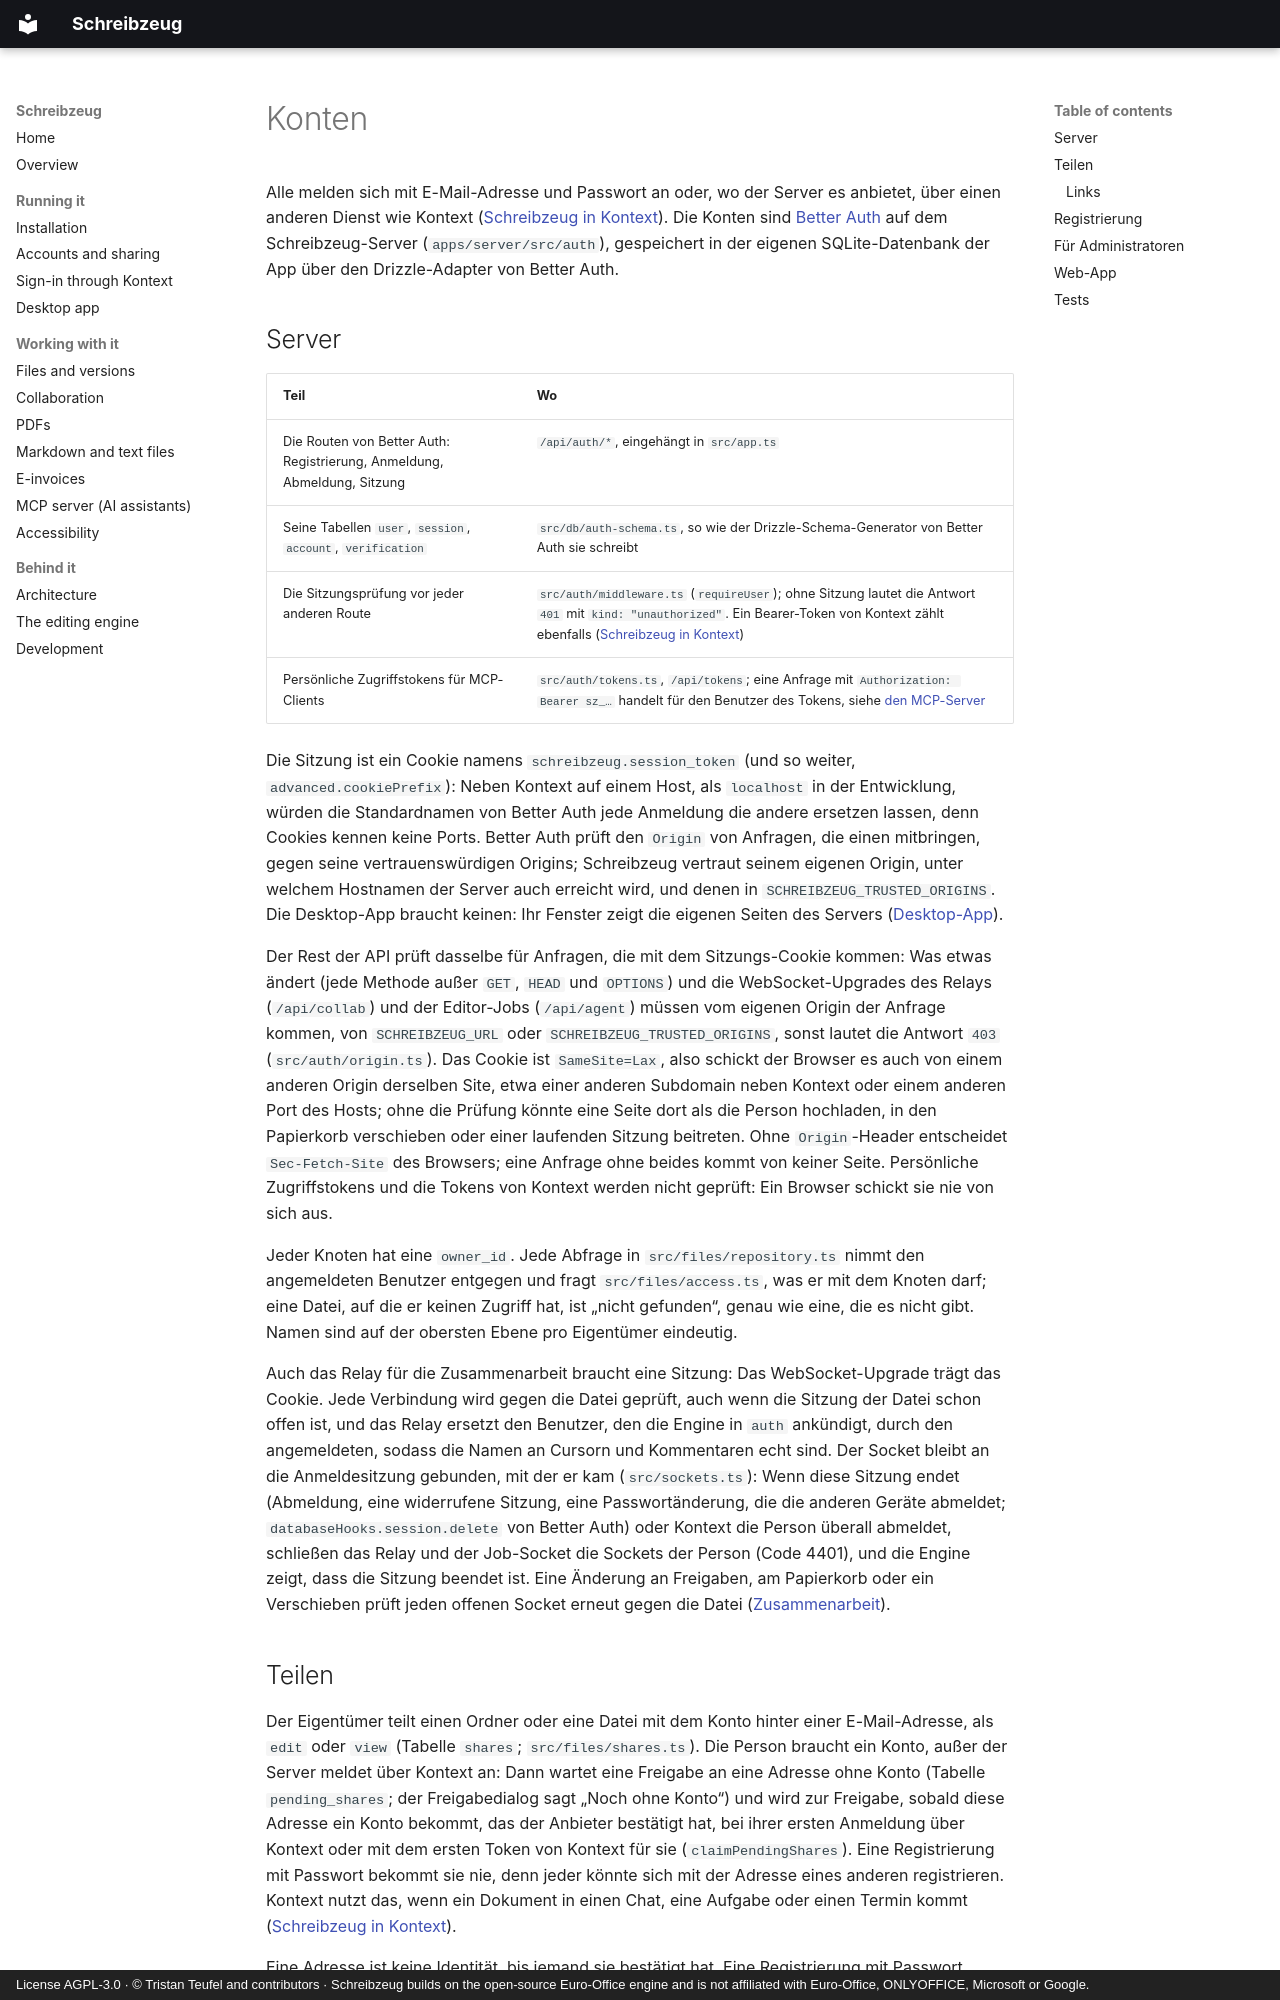

repository: firsttris/schreibzeug · page: accounts.de.html · generator: mkdocs · copyright: License AGPL-3.0 · © Tristan Teufel and contributors · Schreibzeug builds on the open-source Euro-Office engine and is not affiliated with Euro-Office, ONLYOFFICE, Microsoft or Google.

# Konten { #accounts }

Alle melden sich mit E-Mail-Adresse und Passwort an oder, wo der Server es anbietet, über einen
anderen Dienst wie Kontext ([Schreibzeug in Kontext](kontext.md)). Die Konten sind
[Better Auth](https://www.better-auth.com/) auf dem Schreibzeug-Server (`apps/server/src/auth`),
gespeichert in der eigenen SQLite-Datenbank der App über den Drizzle-Adapter von Better Auth.

## Server { #server }

| Teil | Wo |
|---|---|
| Die Routen von Better Auth: Registrierung, Anmeldung, Abmeldung, Sitzung | `/api/auth/*`, eingehängt in `src/app.ts` |
| Seine Tabellen `user`, `session`, `account`, `verification` | `src/db/auth-schema.ts`, so wie der Drizzle-Schema-Generator von Better Auth sie schreibt |
| Die Sitzungsprüfung vor jeder anderen Route | `src/auth/middleware.ts` (`requireUser`); ohne Sitzung lautet die Antwort `401` mit `kind: "unauthorized"`. Ein Bearer-Token von Kontext zählt ebenfalls ([Schreibzeug in Kontext](kontext.md#tokens-from-kontext)) |
| Persönliche Zugriffstokens für MCP-Clients | `src/auth/tokens.ts`, `/api/tokens`; eine Anfrage mit `Authorization: Bearer sz_…` handelt für den Benutzer des Tokens, siehe [den MCP-Server](mcp.md#access-tokens) |

Die Sitzung ist ein Cookie namens `schreibzeug.session_token` (und so weiter,
`advanced.cookiePrefix`): Neben Kontext auf einem Host, als `localhost` in der Entwicklung, würden
die Standardnamen von Better Auth jede Anmeldung die andere ersetzen lassen, denn Cookies kennen
keine Ports. Better Auth prüft den `Origin` von Anfragen, die einen mitbringen, gegen seine
vertrauenswürdigen Origins; Schreibzeug vertraut seinem eigenen Origin, unter welchem Hostnamen der
Server auch erreicht wird, und denen in `SCHREIBZEUG_TRUSTED_ORIGINS`. Die Desktop-App braucht
keinen: Ihr Fenster zeigt die eigenen Seiten des Servers ([Desktop-App](desktop.md#how-it-fits-together)).

Der Rest der API prüft dasselbe für Anfragen, die mit dem Sitzungs-Cookie kommen: Was etwas ändert
(jede Methode außer `GET`, `HEAD` und `OPTIONS`) und die WebSocket-Upgrades des Relays
(`/api/collab`) und der Editor-Jobs (`/api/agent`) müssen vom eigenen Origin der Anfrage kommen,
von `SCHREIBZEUG_URL` oder `SCHREIBZEUG_TRUSTED_ORIGINS`, sonst lautet die Antwort `403`
(`src/auth/origin.ts`). Das Cookie ist `SameSite=Lax`, also schickt der Browser es auch von einem
anderen Origin derselben Site, etwa einer anderen Subdomain neben Kontext oder einem anderen Port
des Hosts; ohne die Prüfung könnte eine Seite dort als die Person hochladen, in den Papierkorb
verschieben oder einer laufenden Sitzung beitreten. Ohne `Origin`-Header entscheidet
`Sec-Fetch-Site` des Browsers; eine Anfrage ohne beides kommt von keiner Seite. Persönliche
Zugriffstokens und die Tokens von Kontext werden nicht geprüft: Ein Browser schickt sie nie von
sich aus.

Jeder Knoten hat eine `owner_id`. Jede Abfrage in `src/files/repository.ts` nimmt den angemeldeten
Benutzer entgegen und fragt `src/files/access.ts`, was er mit dem Knoten darf; eine Datei, auf die
er keinen Zugriff hat, ist „nicht gefunden“, genau wie eine, die es nicht gibt. Namen sind auf der
obersten Ebene pro Eigentümer eindeutig.

Auch das Relay für die Zusammenarbeit braucht eine Sitzung: Das WebSocket-Upgrade trägt das Cookie.
Jede Verbindung wird gegen die Datei geprüft, auch wenn die Sitzung der Datei schon offen ist, und
das Relay ersetzt den Benutzer, den die Engine in `auth` ankündigt, durch den angemeldeten, sodass
die Namen an Cursorn und Kommentaren echt sind. Der Socket bleibt an die Anmeldesitzung gebunden,
mit der er kam (`src/sockets.ts`): Wenn diese Sitzung endet (Abmeldung, eine widerrufene Sitzung,
eine Passwortänderung, die die anderen Geräte abmeldet; `databaseHooks.session.delete` von Better
Auth) oder Kontext die Person überall abmeldet, schließen das Relay und der Job-Socket die Sockets
der Person (Code 4401), und die Engine zeigt, dass die Sitzung beendet ist. Eine Änderung an
Freigaben, am Papierkorb oder ein Verschieben prüft jeden offenen Socket erneut gegen die Datei
([Zusammenarbeit](collaboration.md#messages)).
